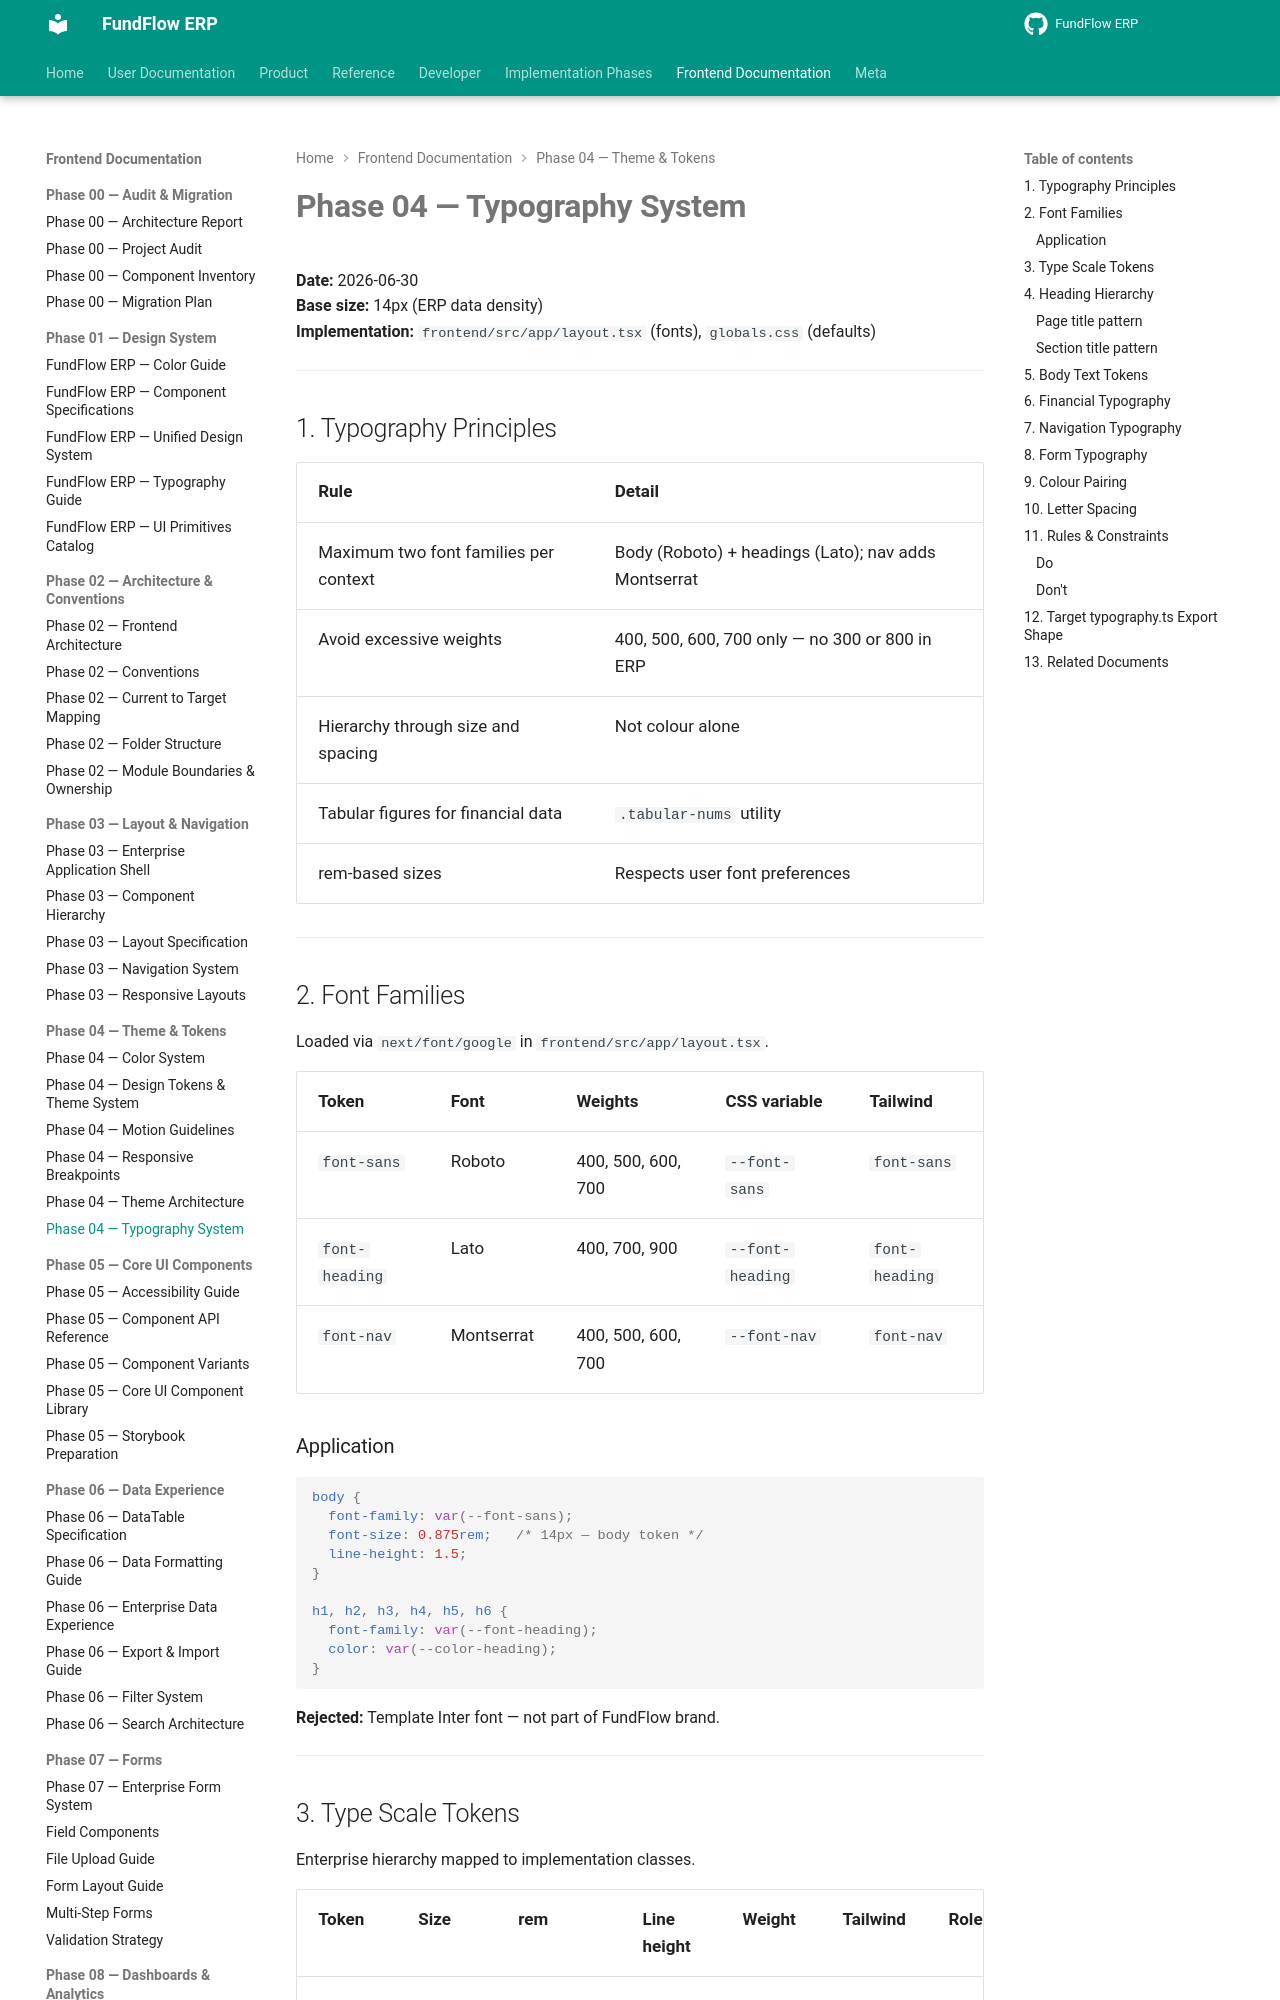

repository: Amanijr/FundFlow · page: frontend/phase-04/TYPOGRAPHY_SYSTEM/index.html · generator: mkdocs

# Phase 04 — Typography System

**Date:** 2026-06-30  
**Base size:** 14px (ERP data density)  
**Implementation:** `frontend/src/app/layout.tsx` (fonts), `globals.css` (defaults)

---

## 1. Typography Principles

| Rule | Detail |
|------|--------|
| Maximum two font families per context | Body (Roboto) + headings (Lato); nav adds Montserrat |
| Avoid excessive weights | 400, 500, 600, 700 only — no 300 or 800 in ERP |
| Hierarchy through size and spacing | Not colour alone |
| Tabular figures for financial data | `.tabular-nums` utility |
| rem-based sizes | Respects user font preferences |

---

## 2. Font Families

Loaded via `next/font/google` in `frontend/src/app/layout.tsx`.

| Token | Font | Weights | CSS variable | Tailwind |
|-------|------|---------|--------------|----------|
| `font-sans` | Roboto | 400, 500, 600, 700 | `--font-sans` | `font-sans` |
| `font-heading` | Lato | 400, 700, 900 | `--font-heading` | `font-heading` |
| `font-nav` | Montserrat | 400, 500, 600, 700 | `--font-nav` | `font-nav` |

### Application

```css
body {
  font-family: var(--font-sans);
  font-size: 0.875rem;   /* 14px — body token */
  line-height: 1.5;
}

h1, h2, h3, h4, h5, h6 {
  font-family: var(--font-heading);
  color: var(--color-heading);
}
```

**Rejected:** Template Inter font — not part of FundFlow brand.

---
